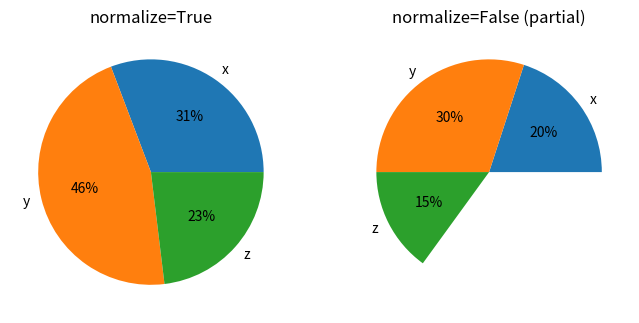

Write the Python code that produced this figure.
# Fractions that sum to less than 1 give a partial pie when normalize=False; users compare.
import matplotlib.pyplot as plt

fractions = [0.2, 0.3, 0.15]
fig, (a, b) = plt.subplots(1, 2, figsize=(8, 4))
a.pie(fractions, labels=["x", "y", "z"], normalize=True, autopct="%.0f%%")
a.set_title("normalize=True")
b.pie(fractions, labels=["x", "y", "z"], normalize=False, autopct="%.0f%%")
b.set_title("normalize=False (partial)")
print([round(p.theta2, 3) for p in b.patches])
fig.savefig("partial.png")
fig.savefig("partial_small.png", dpi=50)
fig.savefig("pie_not_sum_to_one_80dpi.png", dpi=80)
print(fig.get_size_inches(), len(fig.axes))
plt.close(fig)
